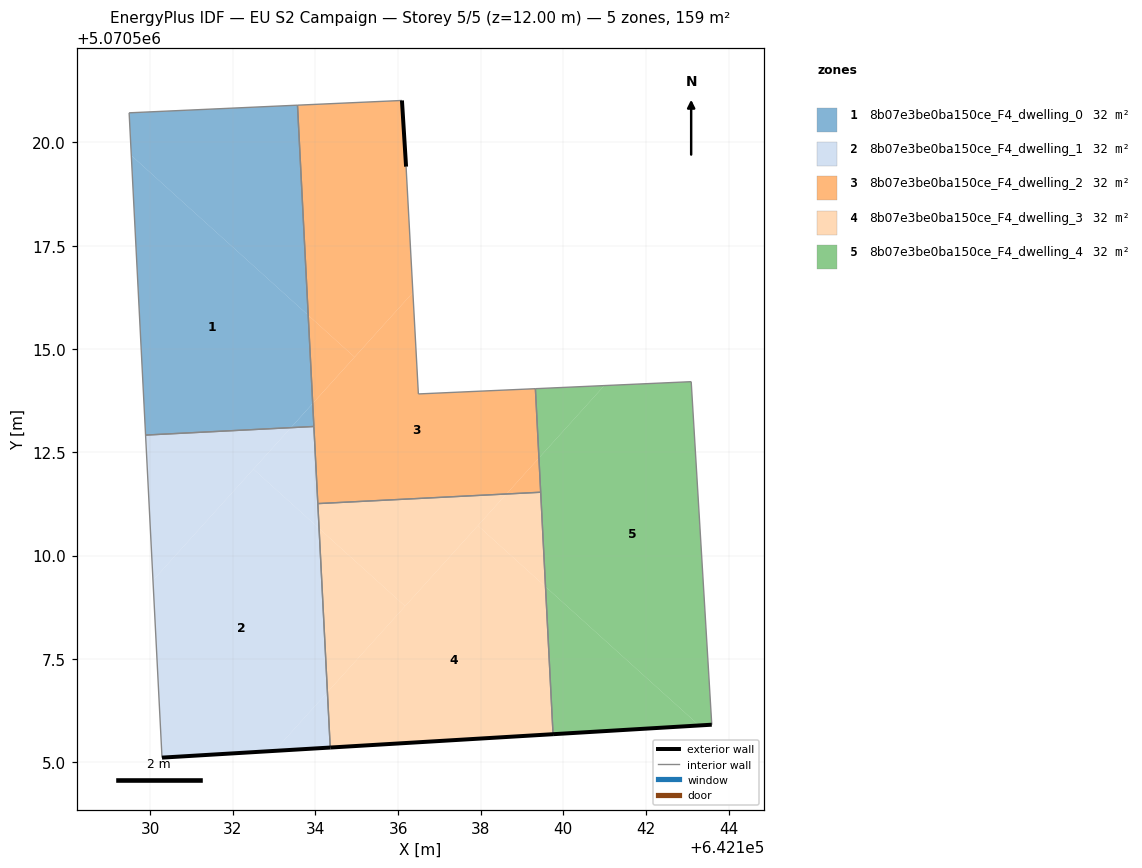
=== STOREY PLAN SPEC (per zone: floor XY polygon, exterior-wall plan segments, windows/doors) ===
zone 1: 8b07e3be0ba150ce_F4_dwelling_0  (31.8 m²)
  floor: (642133.40, 5070513.10) (642133.93, 5070513.68) (642133.82, 5070515.82) (642129.54, 5070519.68) (642129.89, 5070512.92)
  floor: (642133.82, 5070515.82) (642133.56, 5070520.90) (642129.49, 5070520.72) (642129.54, 5070519.68)
  floor: (642133.96, 5070513.12) (642133.93, 5070513.68) (642133.40, 5070513.10)
  interior walls: 4
zone 2: 8b07e3be0ba150ce_F4_dwelling_1  (31.8 m²)
  floor: (642133.01, 5070505.27) (642134.29, 5070506.69) (642134.09, 5070510.66) (642132.50, 5070512.09) (642130.07, 5070509.40) (642130.28, 5070505.11)
  floor: (642130.07, 5070509.40) (642133.40, 5070513.10) (642129.89, 5070512.92)
  floor: (642134.36, 5070505.35) (642134.29, 5070506.69) (642133.01, 5070505.27)
  floor: (642134.09, 5070510.66) (642133.96, 5070513.12) (642133.40, 5070513.10) (642132.50, 5070512.09)
  exterior wall: (642134.36, 5070505.35) – (642130.28, 5070505.11)  [4.1 m]
  interior walls: 4
zone 3: 8b07e3be0ba150ce_F4_dwelling_2  (31.8 m²)
  floor: (642134.95, 5070514.80) (642136.36, 5070516.37) (642136.19, 5070519.42) (642136.09, 5070521.02) (642133.56, 5070520.90) (642133.82, 5070515.82)
  floor: (642138.62, 5070511.49) (642139.41, 5070512.36) (642139.32, 5070514.04) (642136.49, 5070513.91) (642136.36, 5070516.37) (642133.93, 5070513.68) (642134.06, 5070511.26)
  floor: (642133.93, 5070513.68) (642134.95, 5070514.80) (642133.82, 5070515.82)
  floor: (642139.45, 5070511.53) (642139.41, 5070512.36) (642138.62, 5070511.49)
  exterior wall: (642136.09, 5070521.02) – (642136.19, 5070519.42)  [1.6 m]
  interior walls: 7
zone 4: 8b07e3be0ba150ce_F4_dwelling_3  (31.8 m²)
  floor: (642136.17, 5070508.77) (642138.62, 5070511.49) (642134.06, 5070511.26) (642134.09, 5070510.66)
  floor: (642139.75, 5070505.67) (642139.57, 5070509.25) (642137.93, 5070510.72) (642134.29, 5070506.69) (642134.36, 5070505.35)
  floor: (642134.29, 5070506.69) (642136.17, 5070508.77) (642134.09, 5070510.66)
  floor: (642139.57, 5070509.25) (642139.45, 5070511.53) (642138.62, 5070511.49) (642137.93, 5070510.72)
  exterior wall: (642139.75, 5070505.67) – (642134.36, 5070505.35)  [5.4 m]
  interior walls: 3
zone 5: 8b07e3be0ba150ce_F4_dwelling_4  (31.8 m²)
  floor: (642143.59, 5070505.90) (642143.10, 5070514.21) (642140.99, 5070514.11) (642139.41, 5070512.36) (642139.57, 5070509.25) (642143.29, 5070505.89)
  floor: (642139.41, 5070512.36) (642140.99, 5070514.11) (642139.32, 5070514.04)
  floor: (642143.59, 5070505.90) (642143.29, 5070505.89) (642139.57, 5070509.25) (642139.75, 5070505.67)
  exterior wall: (642143.59, 5070505.90) – (642139.75, 5070505.67)  [3.8 m]
  interior walls: 4

=== DERIVED (storey summary) ===
Building: EU S2 Campaign
Storey: 5 of 5  (floor level z = 12.00 m)
Storey gross floor area: 159.1 m²
Zones on this storey: 5
  - 8b07e3be0ba150ce_F4_dwelling_0: floor 31.8 m²
  - 8b07e3be0ba150ce_F4_dwelling_1: floor 31.8 m²; exterior wall 4.1 m (12.2 m²); WWR 0.0%
  - 8b07e3be0ba150ce_F4_dwelling_2: floor 31.8 m²; exterior wall 1.6 m (4.8 m²); WWR 0.0%
  - 8b07e3be0ba150ce_F4_dwelling_3: floor 31.8 m²; exterior wall 5.4 m (16.2 m²); WWR 0.0%
  - 8b07e3be0ba150ce_F4_dwelling_4: floor 31.8 m²; exterior wall 3.8 m (11.5 m²); WWR 0.0%
Zone adjacency (shared interzone walls):
  - 8b07e3be0ba150ce_F4_dwelling_0 ↔ 8b07e3be0ba150ce_F4_dwelling_1
  - 8b07e3be0ba150ce_F4_dwelling_0 ↔ 8b07e3be0ba150ce_F4_dwelling_2
  - 8b07e3be0ba150ce_F4_dwelling_1 ↔ 8b07e3be0ba150ce_F4_dwelling_2
  - 8b07e3be0ba150ce_F4_dwelling_1 ↔ 8b07e3be0ba150ce_F4_dwelling_3
  - 8b07e3be0ba150ce_F4_dwelling_2 ↔ 8b07e3be0ba150ce_F4_dwelling_3
  - 8b07e3be0ba150ce_F4_dwelling_2 ↔ 8b07e3be0ba150ce_F4_dwelling_4
  - 8b07e3be0ba150ce_F4_dwelling_3 ↔ 8b07e3be0ba150ce_F4_dwelling_4